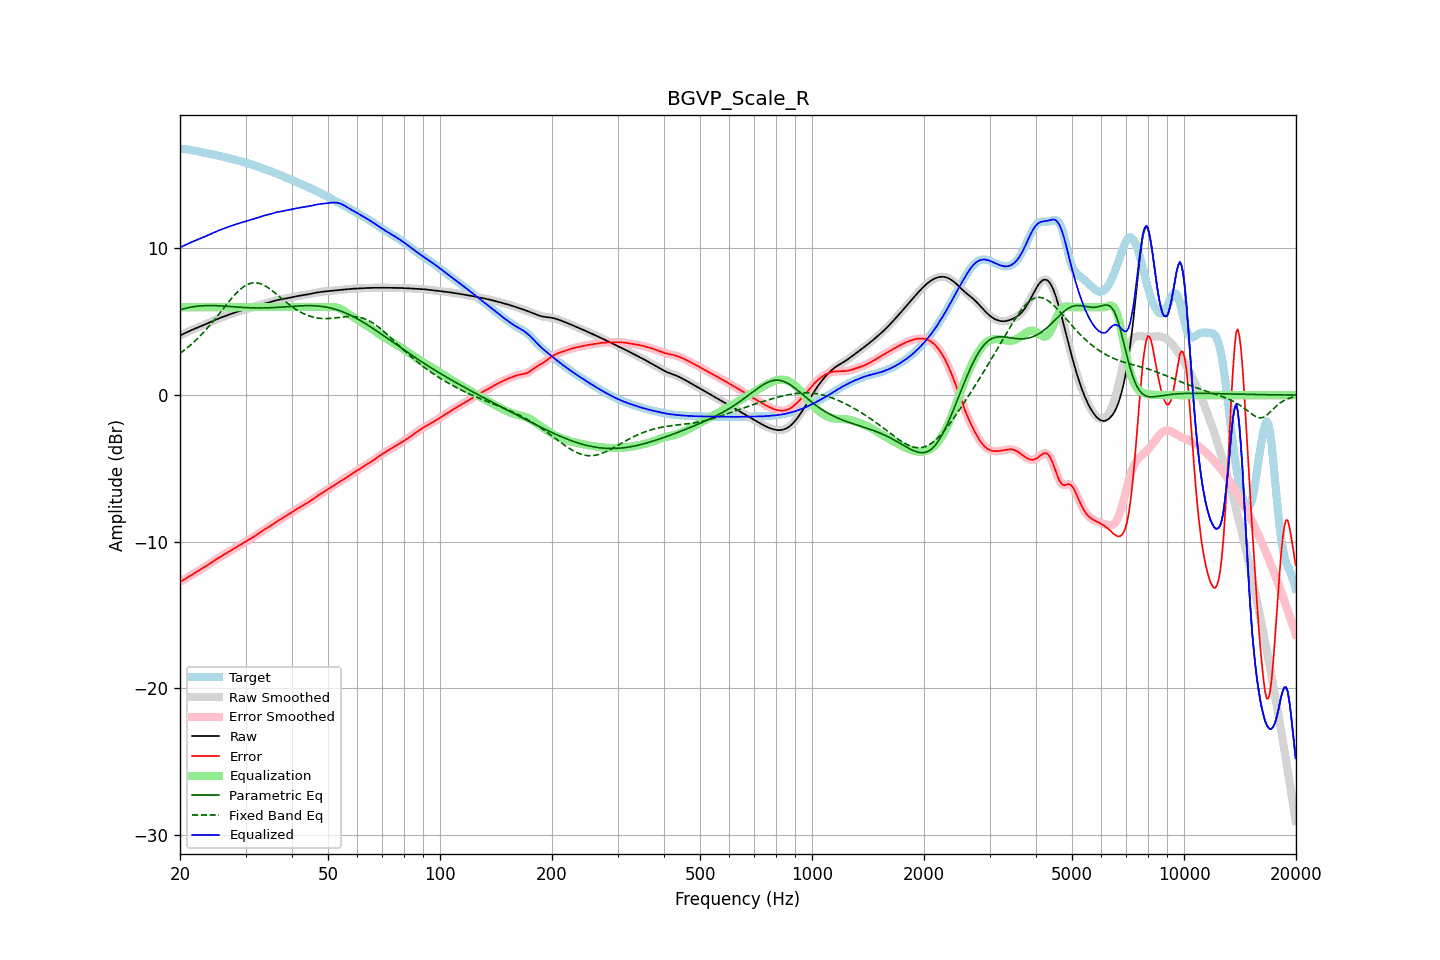

Values plotted in this chart, from the file beside it:
frequency, raw, error, smoothed, error_smoothed, equalization, parametric_eq, fixed_band_eq, equalized_raw, equalized_smoothed, target
20.00, 4.07, -12.73, 4.07, -12.73, 6.00, 5.81, 2.84, 10.07, 10.07, 16.80
20.20, 4.12, -12.67, 4.12, -12.67, 6.00, 5.85, 2.93, 10.12, 10.12, 16.79
20.40, 4.17, -12.61, 4.17, -12.61, 6.00, 5.88, 3.01, 10.17, 10.17, 16.79
20.61, 4.23, -12.55, 4.23, -12.55, 6.00, 5.91, 3.09, 10.23, 10.23, 16.78
20.81, 4.28, -12.49, 4.28, -12.49, 6.00, 5.93, 3.18, 10.28, 10.28, 16.76
21.02, 4.33, -12.42, 4.33, -12.42, 6.00, 5.96, 3.27, 10.33, 10.33, 16.75
21.23, 4.38, -12.35, 4.38, -12.35, 6.00, 5.98, 3.36, 10.38, 10.38, 16.73
21.44, 4.43, -12.28, 4.43, -12.28, 6.00, 6.00, 3.46, 10.43, 10.43, 16.71
21.66, 4.48, -12.21, 4.48, -12.21, 6.00, 6.02, 3.56, 10.48, 10.48, 16.69
21.87, 4.52, -12.15, 4.52, -12.15, 6.00, 6.04, 3.66, 10.52, 10.52, 16.67
22.09, 4.57, -12.08, 4.57, -12.08, 6.00, 6.05, 3.76, 10.57, 10.57, 16.65
22.31, 4.61, -12.01, 4.61, -12.01, 6.00, 6.07, 3.87, 10.61, 10.61, 16.63
22.54, 4.66, -11.95, 4.66, -11.95, 6.00, 6.08, 3.98, 10.66, 10.66, 16.60
22.76, 4.70, -11.88, 4.70, -11.88, 6.00, 6.09, 4.09, 10.70, 10.70, 16.58
22.99, 4.74, -11.81, 4.74, -11.81, 6.00, 6.10, 4.21, 10.74, 10.74, 16.56
23.22, 4.79, -11.75, 4.79, -11.75, 6.00, 6.10, 4.33, 10.79, 10.79, 16.54
23.45, 4.84, -11.68, 4.84, -11.68, 6.00, 6.11, 4.45, 10.84, 10.84, 16.52
23.69, 4.89, -11.61, 4.89, -11.61, 6.00, 6.11, 4.57, 10.89, 10.89, 16.50
23.92, 4.94, -11.54, 4.94, -11.54, 6.00, 6.11, 4.69, 10.94, 10.94, 16.48
24.16, 4.99, -11.46, 4.99, -11.46, 6.00, 6.11, 4.82, 10.99, 10.99, 16.45
24.40, 5.04, -11.39, 5.04, -11.39, 6.00, 6.11, 4.95, 11.04, 11.04, 16.43
24.65, 5.09, -11.31, 5.09, -11.32, 6.00, 6.11, 5.09, 11.09, 11.09, 16.41
24.89, 5.14, -11.24, 5.14, -11.24, 6.00, 6.10, 5.22, 11.14, 11.14, 16.38
25.14, 5.18, -11.17, 5.18, -11.17, 6.00, 6.10, 5.36, 11.18, 11.18, 16.35
25.39, 5.23, -11.10, 5.23, -11.10, 6.00, 6.09, 5.49, 11.23, 11.23, 16.33
25.65, 5.27, -11.03, 5.27, -11.03, 6.00, 6.09, 5.63, 11.27, 11.27, 16.30
25.91, 5.31, -10.97, 5.31, -10.97, 6.00, 6.08, 5.77, 11.31, 11.31, 16.28
26.16, 5.35, -10.90, 5.35, -10.90, 6.00, 6.07, 5.91, 11.35, 11.35, 16.25
26.43, 5.39, -10.84, 5.39, -10.84, 6.00, 6.07, 6.05, 11.39, 11.39, 16.23
26.69, 5.43, -10.77, 5.43, -10.77, 6.00, 6.06, 6.18, 11.43, 11.43, 16.20
26.96, 5.47, -10.71, 5.47, -10.71, 6.00, 6.05, 6.32, 11.47, 11.47, 16.18
27.23, 5.51, -10.64, 5.51, -10.64, 6.00, 6.04, 6.45, 11.51, 11.51, 16.15
27.50, 5.55, -10.57, 5.55, -10.57, 6.00, 6.04, 6.58, 11.55, 11.55, 16.12
27.77, 5.59, -10.51, 5.59, -10.51, 6.00, 6.03, 6.71, 11.59, 11.59, 16.09
28.05, 5.62, -10.44, 5.62, -10.44, 6.00, 6.02, 6.83, 11.62, 11.62, 16.06
28.33, 5.66, -10.38, 5.66, -10.38, 6.00, 6.01, 6.95, 11.66, 11.66, 16.03
28.62, 5.69, -10.31, 5.69, -10.31, 6.00, 6.00, 7.06, 11.69, 11.69, 16.00
28.90, 5.73, -10.24, 5.73, -10.24, 6.00, 5.99, 7.16, 11.73, 11.73, 15.97
29.19, 5.76, -10.18, 5.76, -10.18, 6.00, 5.99, 7.26, 11.76, 11.76, 15.94
29.48, 5.79, -10.12, 5.79, -10.12, 6.00, 5.98, 7.34, 11.79, 11.79, 15.91
29.78, 5.83, -10.05, 5.83, -10.05, 6.00, 5.97, 7.42, 11.83, 11.83, 15.88
30.08, 5.86, -9.99, 5.86, -9.99, 6.00, 5.97, 7.49, 11.86, 11.86, 15.85
30.38, 5.89, -9.93, 5.89, -9.93, 6.00, 5.96, 7.55, 11.89, 11.89, 15.82
30.68, 5.92, -9.86, 5.92, -9.86, 6.00, 5.96, 7.59, 11.92, 11.92, 15.78
30.99, 5.95, -9.80, 5.95, -9.80, 6.00, 5.95, 7.63, 11.95, 11.95, 15.75
31.30, 5.98, -9.73, 5.99, -9.73, 6.00, 5.95, 7.65, 11.98, 11.99, 15.71
31.61, 6.02, -9.66, 6.02, -9.66, 6.00, 5.95, 7.67, 12.02, 12.02, 15.68
31.93, 6.06, -9.58, 6.06, -9.58, 6.00, 5.95, 7.66, 12.06, 12.06, 15.64
32.24, 6.09, -9.51, 6.09, -9.51, 6.00, 5.94, 7.65, 12.09, 12.09, 15.60
32.57, 6.13, -9.43, 6.13, -9.43, 6.00, 5.94, 7.63, 12.13, 12.13, 15.56
32.89, 6.17, -9.35, 6.17, -9.36, 6.00, 5.94, 7.60, 12.17, 12.17, 15.52
33.22, 6.20, -9.28, 6.20, -9.28, 6.00, 5.94, 7.56, 12.20, 12.20, 15.48
33.55, 6.23, -9.21, 6.23, -9.21, 6.00, 5.94, 7.51, 12.23, 12.23, 15.44
33.89, 6.26, -9.14, 6.26, -9.14, 6.00, 5.95, 7.45, 12.26, 12.26, 15.40
34.23, 6.29, -9.07, 6.29, -9.07, 6.00, 5.95, 7.39, 12.29, 12.29, 15.36
34.57, 6.31, -9.01, 6.31, -9.01, 6.00, 5.95, 7.31, 12.31, 12.31, 15.32
34.92, 6.34, -8.94, 6.34, -8.94, 6.00, 5.96, 7.24, 12.34, 12.34, 15.28
35.27, 6.38, -8.86, 6.38, -8.86, 6.00, 5.96, 7.15, 12.38, 12.38, 15.24
35.62, 6.41, -8.79, 6.41, -8.79, 6.00, 5.97, 7.07, 12.41, 12.41, 15.20
35.97, 6.44, -8.71, 6.44, -8.72, 6.00, 5.97, 6.98, 12.44, 12.44, 15.15
... 635 more rows
